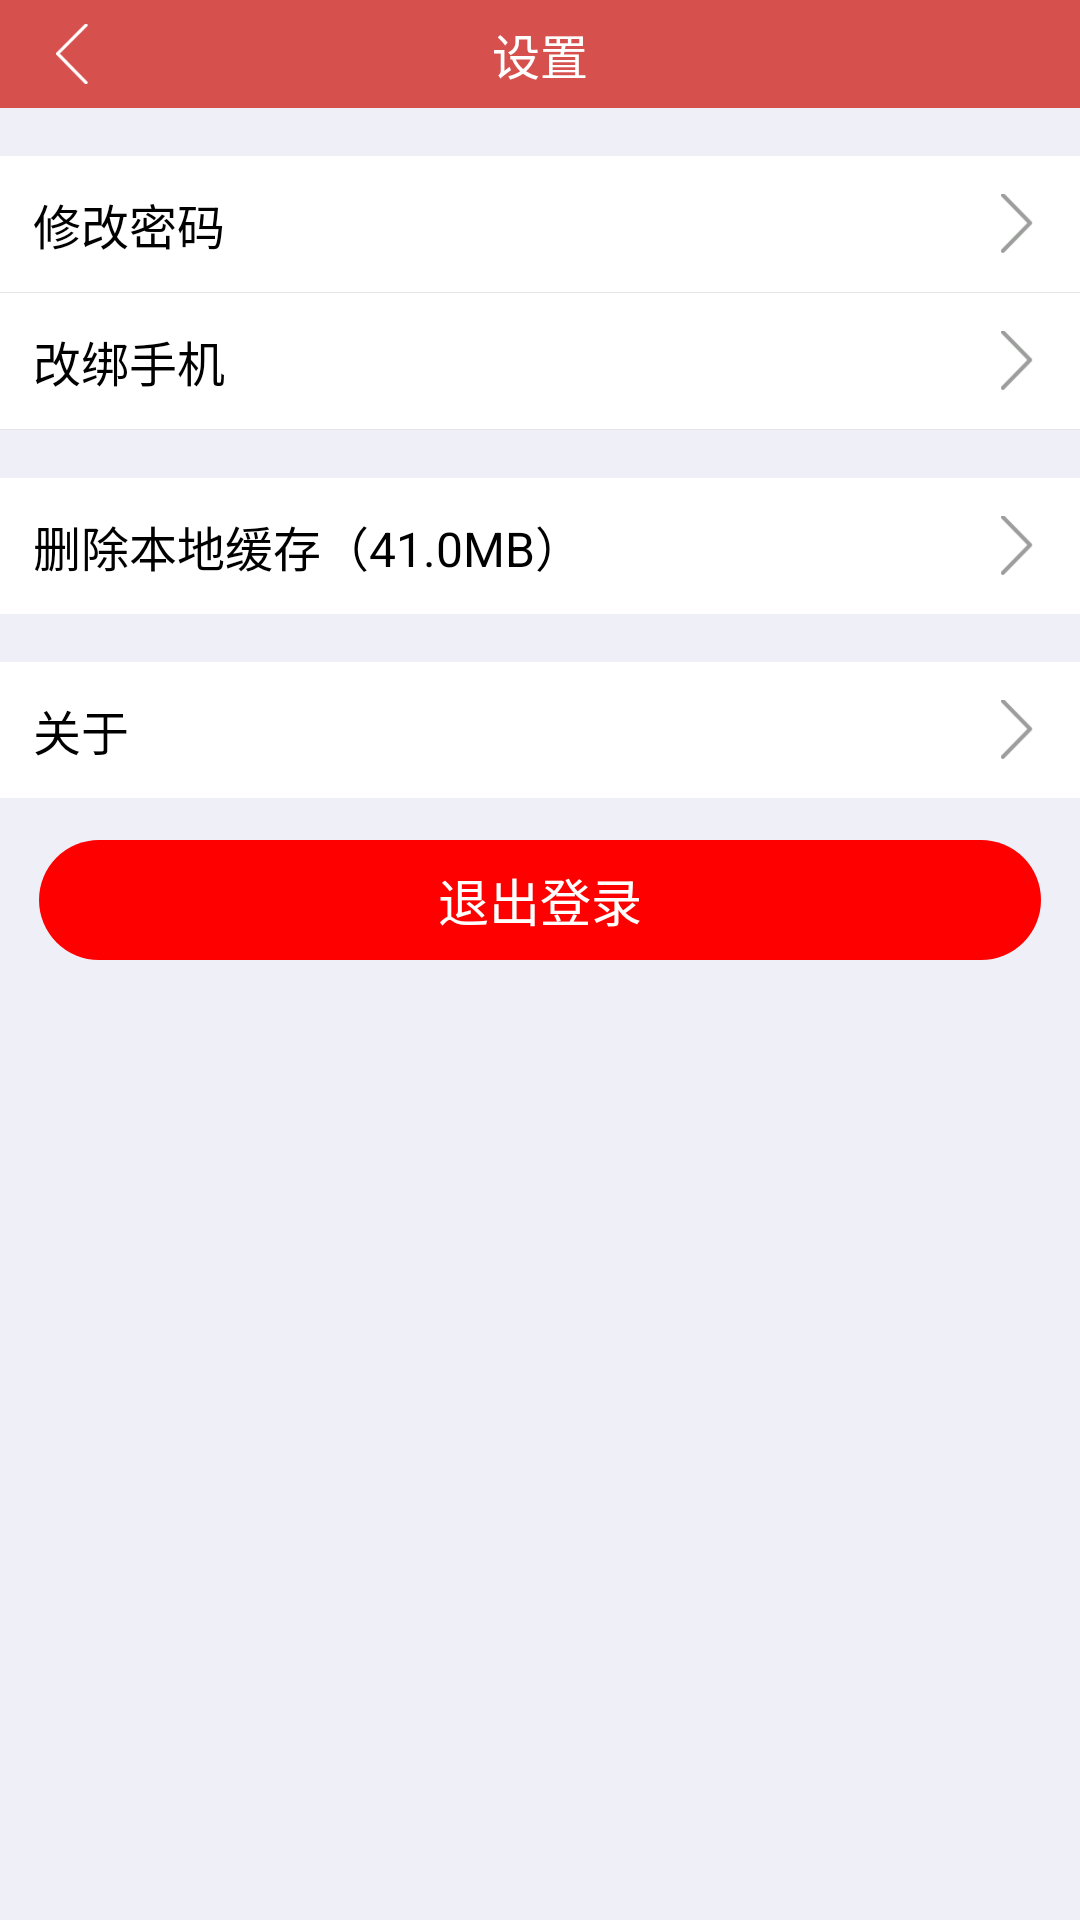

The Android layout XML behind this screen, and the referenced resources:
<!-- AndroidManifest.xml: application theme AppTheme -->
<!-- res/layout/activity_setting.xml -->
<?xml version="1.0" encoding="utf-8"?>
<LinearLayout xmlns:android="http://schemas.android.com/apk/res/android"
    xmlns:app="http://schemas.android.com/apk/res-auto"
    xmlns:tools="http://schemas.android.com/tools"
    android:layout_width="match_parent"
    android:layout_height="match_parent"
    android:orientation="vertical"
    android:background="#EFEFF7"
    tools:context="com.example.administrator.partymemberconstruction.SettingActivity">

    <RelativeLayout
        android:layout_width="match_parent"
        android:layout_height="36dp"
        android:background="#D6504D"
        >

        <TextView
            android:id="@+id/title"
            android:layout_width="wrap_content"
            android:layout_height="wrap_content"
            android:layout_centerInParent="true"
            android:text="设置"
            android:textColor="#fff"
            android:textSize="16sp" />

        <ImageView
            android:id="@+id/link"
            android:layout_width="20dp"
            android:layout_height="20dp"
            android:layout_alignParentLeft="true"
            android:layout_centerHorizontal="true"
            android:layout_marginLeft="14dp"
            android:layout_marginTop="8dp"
            android:clickable="true"
            android:src="@mipmap/detailback" />

        <TextView
            android:id="@+id/back"
            android:layout_width="wrap_content"
            android:layout_height="wrap_content"
            android:layout_centerVertical="true"
            android:layout_marginLeft="3dp"
            android:layout_toRightOf="@id/link"
            android:clickable="true"
            android:text="返回"
            android:textColor="#fff"
            android:textSize="14sp"
            android:visibility="invisible"
            />
    </RelativeLayout>

    <RelativeLayout
    android:layout_width="match_parent"
    android:layout_height="wrap_content"
    android:background="#fff"
    android:layout_marginTop="16dp"
        android:id="@+id/change_psw"
        android:clickable="true"
    >
    <TextView
        android:layout_width="wrap_content"
        android:layout_height="wrap_content"
        android:textColor="#000"
        android:text="修改密码"
        android:textSize="16sp"
        android:layout_marginLeft="11dp"
        android:layout_marginTop="11dp"
        android:layout_marginBottom="11dp"
        />
    <ImageView
        android:layout_width="20dp"
        android:layout_height="20dp"
        android:src="@mipmap/go"
        android:layout_centerVertical="true"
        android:layout_alignParentRight="true"
        android:layout_marginRight="11dp"
        />
</RelativeLayout>
    <LinearLayout
        android:layout_width="match_parent"
        android:layout_height="1px"
        android:background="#E7E3E7"
        />
    <RelativeLayout
        android:layout_width="match_parent"
        android:layout_height="wrap_content"
        android:background="#fff"
        android:id="@+id/bind_account"
        >
        <TextView
            android:layout_width="wrap_content"
            android:layout_height="wrap_content"
            android:textColor="#000"
            android:text="改绑手机"
            android:textSize="16sp"
            android:layout_marginLeft="11dp"
            android:layout_marginTop="11dp"
            android:layout_marginBottom="11dp"
            />
        <ImageView
            android:layout_width="20dp"
            android:layout_height="20dp"
            android:src="@mipmap/go"
            android:layout_centerVertical="true"
            android:layout_alignParentRight="true"
            android:layout_marginRight="11dp"
            />
    </RelativeLayout>

    <RelativeLayout
        android:layout_width="match_parent"
        android:layout_height="wrap_content"
        android:background="#fff"
        android:layout_marginTop="16dp"
        android:visibility="gone"
        >
        <TextView
            android:layout_width="wrap_content"
            android:layout_height="wrap_content"
            android:textColor="#000"
            android:text="声音提醒"
            android:textSize="16sp"
            android:layout_marginLeft="11dp"
            android:layout_marginTop="11dp"
            android:layout_marginBottom="11dp"
            />
        <com.example.administrator.partymemberconstruction.CustomView.Switch
            android:layout_width="60dp"
            android:layout_height="30dp"
            android:layout_centerVertical="true"
            android:layout_alignParentRight="true"
            android:layout_marginRight="11dp"
            android:id="@+id/voice"
            />
    </RelativeLayout>
    <LinearLayout
        android:layout_width="match_parent"
        android:layout_height="1px"
        android:background="#E7E3E7"
        />
    <RelativeLayout
        android:layout_width="match_parent"
        android:layout_height="wrap_content"
        android:background="#fff"
        android:visibility="gone"
        >
        <TextView
            android:layout_width="wrap_content"
            android:layout_height="wrap_content"
            android:textColor="#000"
            android:text="震动"
            android:textSize="16sp"
            android:layout_marginLeft="11dp"
            android:layout_marginTop="11dp"
            android:layout_marginBottom="11dp"
            />
        <com.example.administrator.partymemberconstruction.CustomView.Switch
            android:layout_width="60dp"
            android:layout_height="30dp"
            android:layout_centerVertical="true"
            android:layout_alignParentRight="true"
            android:layout_marginRight="11dp"
            android:id="@+id/shock"
            />
    </RelativeLayout>
    <RelativeLayout
        android:layout_width="match_parent"
        android:layout_height="wrap_content"
        android:background="#fff"
        android:layout_marginTop="16dp"
        android:id="@+id/delete"
        >
        <TextView
            android:layout_width="wrap_content"
            android:layout_height="wrap_content"
            android:textColor="#000"
            android:text="删除本地缓存（41.0MB）"
            android:textSize="16sp"
            android:layout_marginLeft="11dp"
            android:layout_marginTop="11dp"
            android:layout_marginBottom="11dp"
            android:id="@+id/cach"
            />
        <ImageView
            android:layout_width="20dp"
            android:layout_height="20dp"
            android:src="@mipmap/go"
            android:layout_centerVertical="true"
            android:layout_alignParentRight="true"
            android:layout_marginRight="11dp"
            />
    </RelativeLayout>
    <RelativeLayout
        android:layout_width="match_parent"
        android:layout_height="wrap_content"
        android:background="#fff"
        android:layout_marginTop="16dp"
        android:id="@+id/about"
        >
        <TextView
            android:layout_width="wrap_content"
            android:layout_height="wrap_content"
            android:textColor="#000"
            android:text="关于"
            android:textSize="16sp"
            android:layout_marginLeft="11dp"
            android:layout_marginTop="11dp"
            android:layout_marginBottom="11dp"
            />
        <ImageView
            android:layout_width="20dp"
            android:layout_height="20dp"
            android:src="@mipmap/go"
            android:layout_centerVertical="true"
            android:layout_alignParentRight="true"
            android:layout_marginRight="11dp"
            />
    </RelativeLayout>
    <TextView
        android:id="@+id/out"
        android:layout_width="match_parent"
        android:layout_height="40dp"
        android:layout_alignParentBottom="true"
        android:layout_marginBottom="14dp"
        android:layout_marginLeft="13dp"
        android:layout_marginRight="13dp"
        android:layout_marginTop="14dp"
        android:background="@drawable/shape_register_red"
        android:clickable="true"
        android:gravity="center"
        android:text="退出登录"
        android:textColor="#fff"
        android:textSize="17sp" />

</LinearLayout>
<!-- resources referenced by this layout -->
<resources>
  <!-- drawable shape_register_red (drawable) -->
  <?xml version="1.0" encoding="utf-8"?>
  <shape xmlns:android="http://schemas.android.com/apk/res/android"
      android:shape="rectangle">
      <solid android:color="#f00" />
      <corners
          android:bottomLeftRadius="30dp"
          android:bottomRightRadius="30dp"
          android:topLeftRadius="30dp"
          android:topRightRadius="30dp"
          />
  
  </shape>
  <!-- mipmap detailback: png bitmap (mipmap-hdpi, 1278 bytes) -->
  <!-- mipmap go: png bitmap (mipmap-hdpi, 1519 bytes) -->
  <style name="AppTheme" parent="Theme.AppCompat.Light.DarkActionBar">
          
          <item name="colorPrimary">@color/colorPrimary</item>
          
          <item name="windowActionBar">false</item>
          <item name="windowNoTitle">true</item>
  
          
          
          
      </style>
  <color name="colorPrimary">#3F51B5</color>
</resources>
